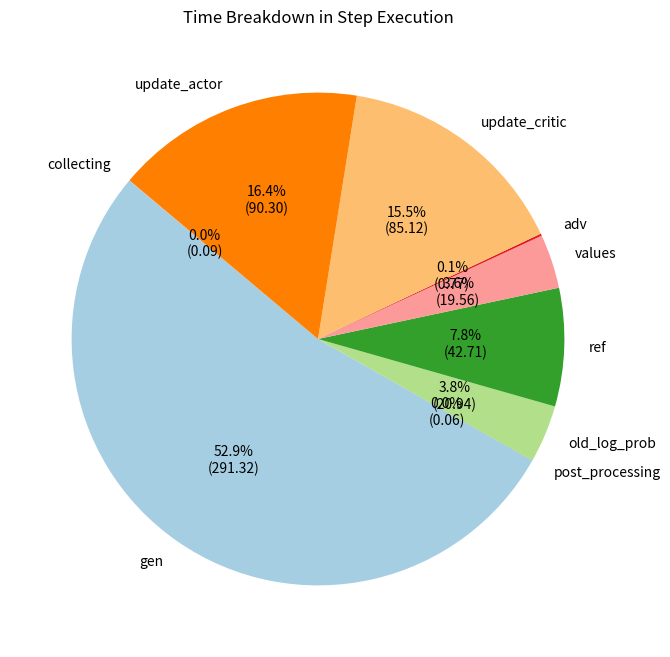

Write Python code to recreate this figure.
import matplotlib.pyplot as plt

time_breakdown = {
    "gen": (331.87347317123783, 19.471599649749386),
    "post_processing": (0.0798660227097571, 0.015049873872713348),
    "old_log_prob": (23.980894559808075, 4.744868846860671),
    "ref": (48.11182795548812, 5.812303926062228),
    "values": (23.588751344103365, 4.428156308343343),
    "adv": (0.7970318300649524, 0.057262937263335506),
    "update_critic": (94.75331611009315, 1.0696240718273826),
    "update_actor": (99.7962265675321, 0.6651195843986861),
    "step": (622.982666027308, 5.651579329078492),
    "collecting": (0.09991906676441431, 0.011415995609689549)
}

# Define the time breakdown components
labels = ["gen", "post_processing", "old_log_prob", "ref", "values", "adv", "update_critic", "update_actor", "collecting"]
values = [291.37, 0.0619, 20.94, 42.72, 19.56, 0.77, 85.13, 90.31, 0.0939]
total_time = 550.87

# Verify the sum of breakdown matches the total step time (considering minor floating point differences)
assert abs(sum(values) - total_time) < 1.0, "The sum of breakdown values does not match the total step time."

# Create the pie chart with absolute values and percentages in labels
plt.figure(figsize=(8, 8))
wedges, texts, autotexts = plt.pie(
    values, labels=labels, autopct=lambda p: f'{p:.1f}%\n({p * total_time / 100:.2f})',
    startangle=140, colors=plt.cm.Paired.colors
)

# Improve label visibility
for text in texts + autotexts:
    text.set_fontsize(10)

plt.title("Time Breakdown in Step Execution")
plt.show()
